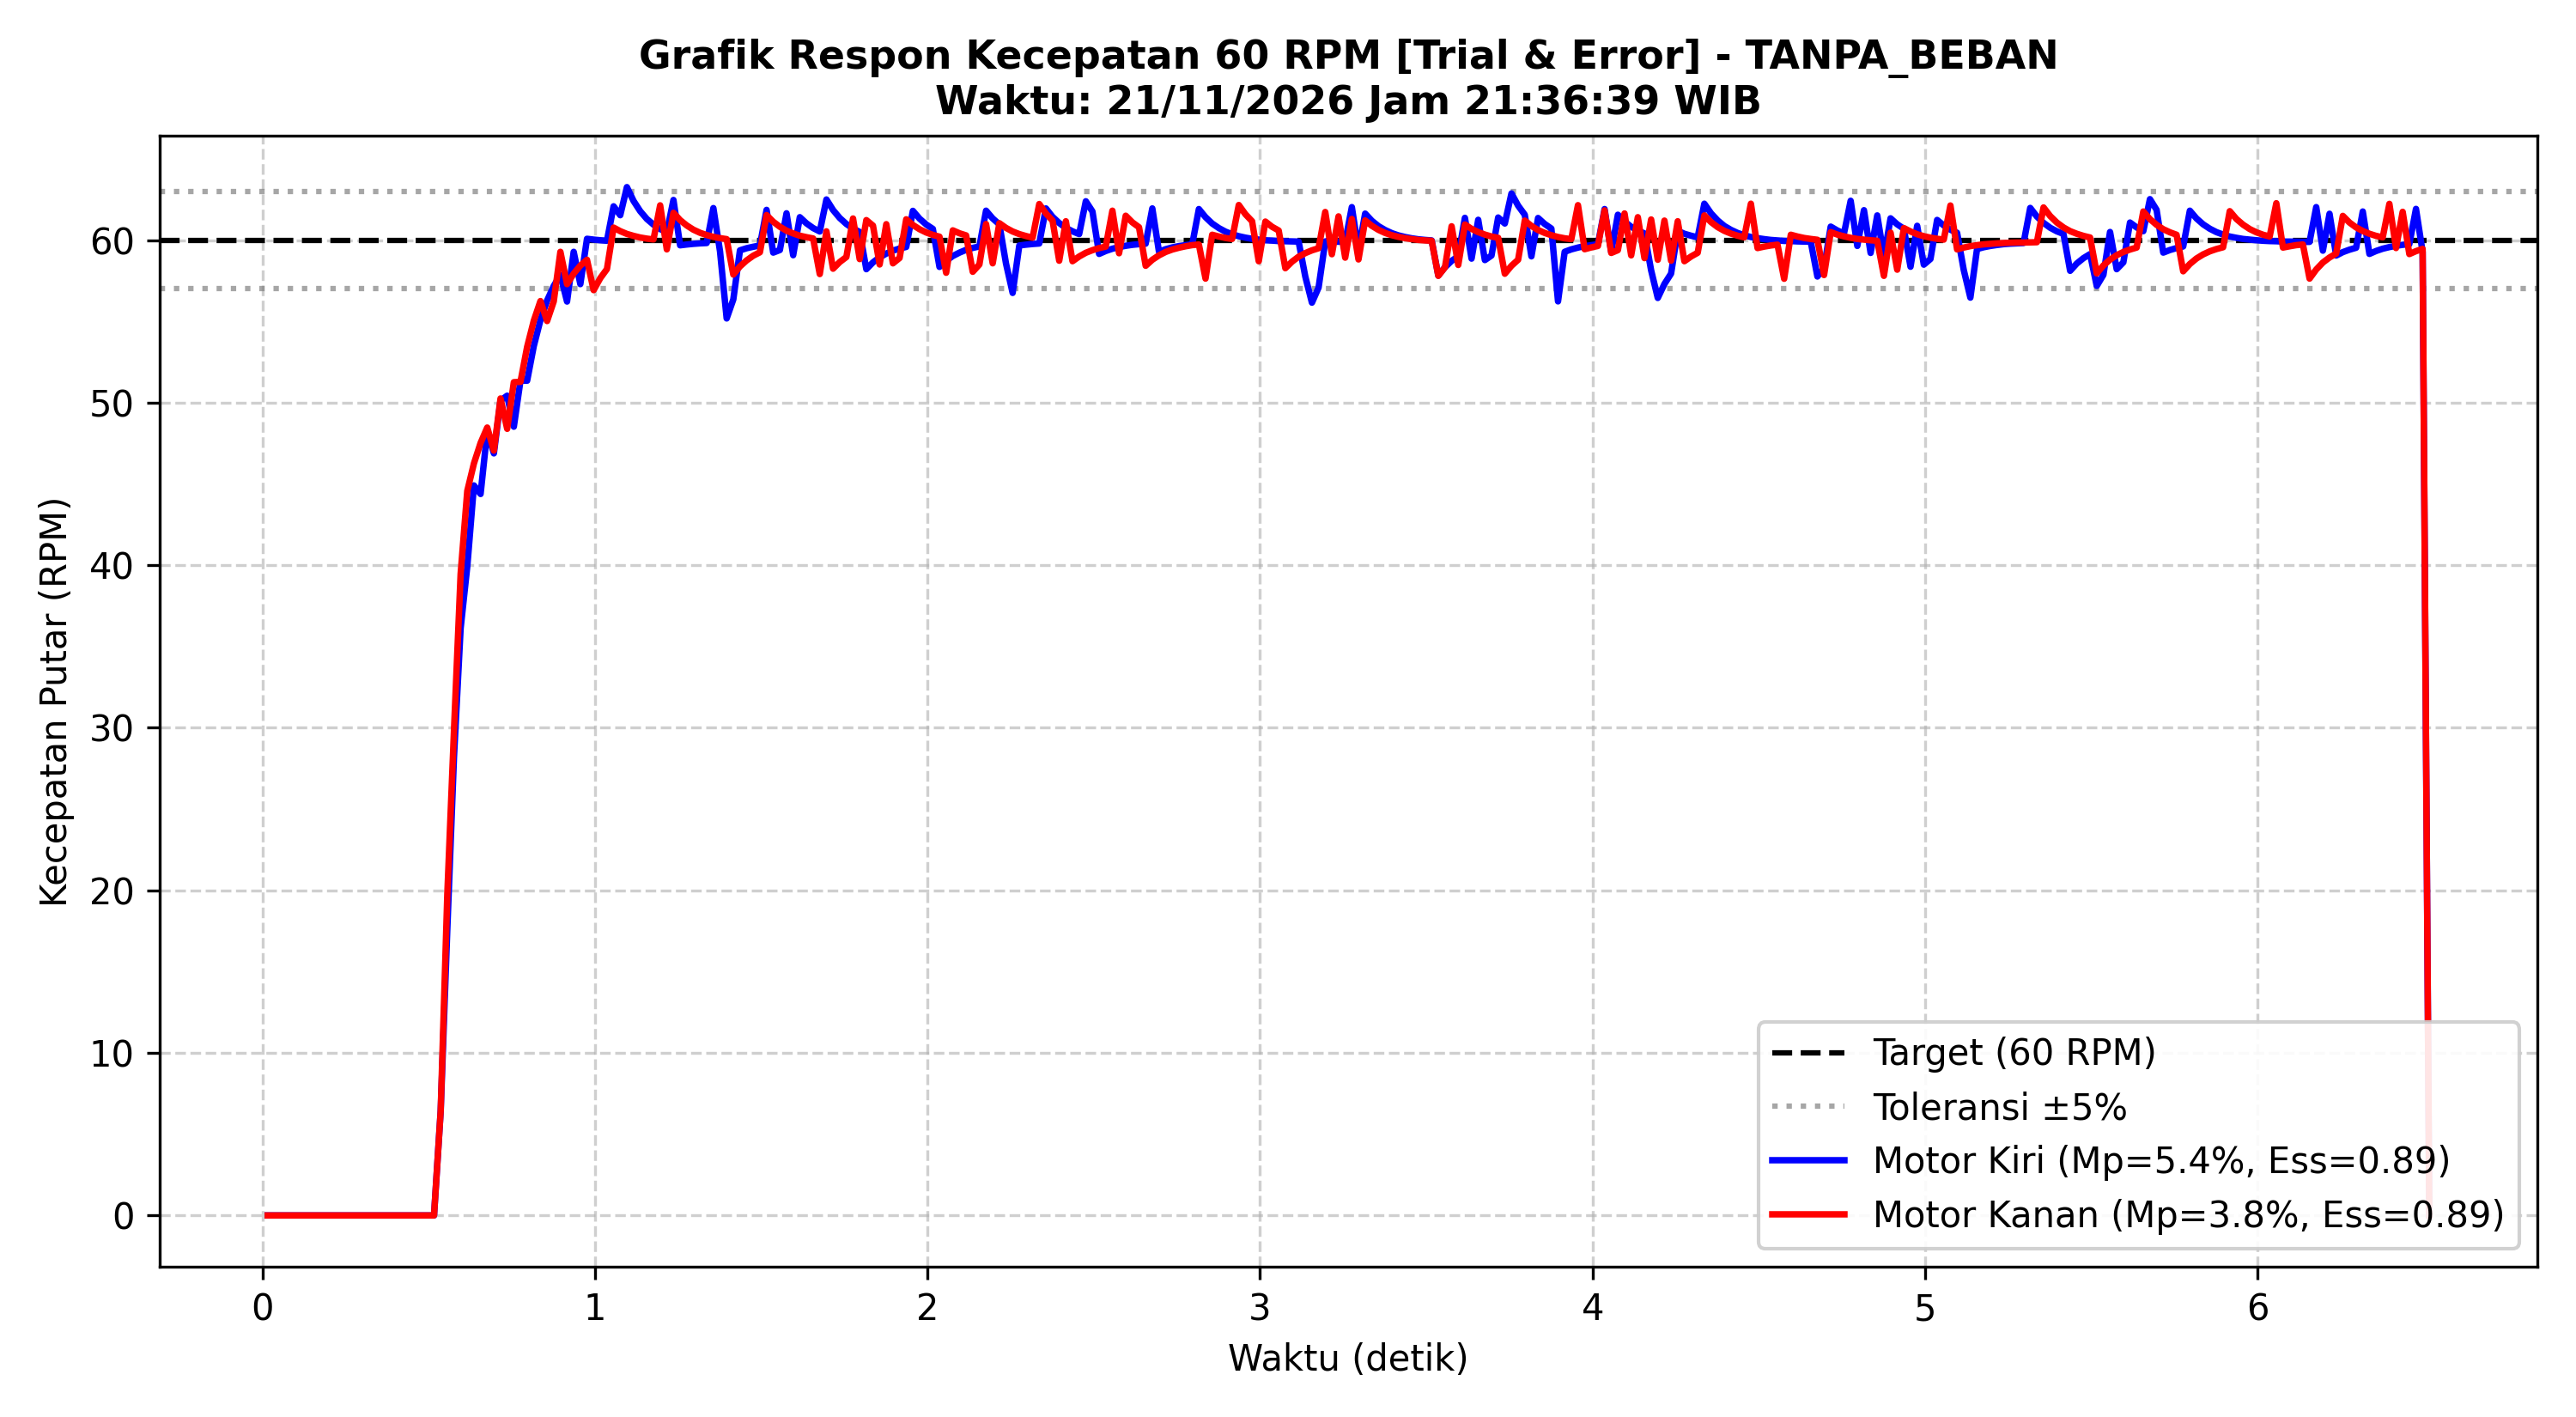

Source data for this figure (header and first rows):
Time_s, Target_RPM_L, Actual_RPM_L, PWM_L, Error_L, Target_RPM_R, Actual_RPM_R, PWM_R, Error_R
0.016, 0.0, 0.00, 0, 0.00, 0.0, 0.00, 0, 0.00
0.036, 0.0, 0.00, 0, 0.00, 0.0, 0.00, 0, 0.00
0.056, 0.0, 0.00, 0, 0.00, 0.0, 0.00, 0, 0.00
0.076, 0.0, 0.00, 0, 0.00, 0.0, 0.00, 0, 0.00
0.096, 0.0, 0.00, 0, 0.00, 0.0, 0.00, 0, 0.00
0.116, 0.0, 0.00, 0, 0.00, 0.0, 0.00, 0, 0.00
0.136, 0.0, 0.00, 0, 0.00, 0.0, 0.00, 0, 0.00
0.156, 0.0, 0.00, 0, 0.00, 0.0, 0.00, 0, 0.00
0.176, 0.0, 0.00, 0, 0.00, 0.0, 0.00, 0, 0.00
0.196, 0.0, 0.00, 0, 0.00, 0.0, 0.00, 0, 0.00
0.216, 0.0, 0.00, 0, 0.00, 0.0, 0.00, 0, 0.00
0.236, 0.0, 0.00, 0, 0.00, 0.0, 0.00, 0, 0.00
0.256, 0.0, 0.00, 0, 0.00, 0.0, 0.00, 0, 0.00
0.276, 0.0, 0.00, 0, 0.00, 0.0, 0.00, 0, 0.00
0.296, 0.0, 0.00, 0, 0.00, 0.0, 0.00, 0, 0.00
0.316, 0.0, 0.00, 0, 0.00, 0.0, 0.00, 0, 0.00
0.336, 0.0, 0.00, 0, 0.00, 0.0, 0.00, 0, 0.00
0.356, 0.0, 0.00, 0, 0.00, 0.0, 0.00, 0, 0.00
0.376, 0.0, 0.00, 0, 0.00, 0.0, 0.00, 0, 0.00
0.396, 0.0, 0.00, 0, 0.00, 0.0, 0.00, 0, 0.00
0.416, 0.0, 0.00, 0, 0.00, 0.0, 0.00, 0, 0.00
0.436, 0.0, 0.00, 0, 0.00, 0.0, 0.00, 0, 0.00
0.456, 0.0, 0.00, 0, 0.00, 0.0, 0.00, 0, 0.00
0.476, 0.0, 0.00, 0, 0.00, 0.0, 0.00, 0, 0.00
0.496, 0.0, 0.00, 0, 0.00, 0.0, 0.00, 0, 0.00
0.516, 60.0, 0.00, 172, 60.00, 60.0, 0.00, 190, 60.00
0.536, 60.0, 6.42, 175, 53.58, 60.0, 6.42, 191, 53.58
0.556, 60.0, 17.64, 162, 42.36, 60.0, 19.78, 168, 40.22
0.576, 60.0, 28.20, 147, 31.80, 60.0, 29.81, 151, 30.19
0.596, 60.0, 36.12, 136, 23.88, 60.0, 39.46, 131, 20.54
0.616, 60.0, 39.92, 134, 20.08, 60.0, 44.57, 122, 15.43
0.636, 60.0, 44.91, 127, 15.09, 60.0, 46.26, 123, 13.74
0.656, 60.0, 44.38, 134, 15.62, 60.0, 47.52, 124, 12.48
0.676, 60.0, 48.25, 128, 11.75, 60.0, 48.47, 125, 11.53
0.696, 60.0, 46.88, 136, 13.12, 60.0, 47.05, 134, 12.95
0.716, 60.0, 50.13, 132, 9.87, 60.0, 50.26, 128, 9.74
0.736, 60.0, 50.43, 134, 9.57, 60.0, 48.39, 138, 11.61
0.756, 60.0, 48.52, 143, 11.48, 60.0, 51.26, 133, 8.74
0.776, 60.0, 51.36, 139, 8.64, 60.0, 51.28, 136, 8.72
0.796, 60.0, 51.35, 142, 8.65, 60.0, 53.43, 132, 6.57
0.816, 60.0, 53.48, 139, 6.52, 60.0, 55.04, 129, 4.96
0.836, 60.0, 55.08, 137, 4.92, 60.0, 56.25, 127, 3.75
0.856, 60.0, 56.28, 136, 3.72, 60.0, 55.02, 133, 4.98
0.876, 60.0, 57.18, 134, 2.82, 60.0, 56.23, 131, 3.77
0.896, 60.0, 57.86, 133, 2.14, 60.0, 59.28, 122, 0.72
0.916, 60.0, 56.22, 139, 3.78, 60.0, 57.29, 129, 2.71
0.936, 60.0, 59.28, 131, 0.72, 60.0, 57.94, 128, 2.06
0.956, 60.0, 57.29, 137, 2.71, 60.0, 58.43, 127, 1.57
0.976, 60.0, 60.08, 130, -0.08, 60.0, 58.79, 126, 1.21
0.996, 60.0, 60.03, 131, -0.03, 60.0, 56.92, 133, 3.08
1.016, 60.0, 59.99, 131, 0.01, 60.0, 57.66, 132, 2.34
1.036, 60.0, 59.96, 131, 0.04, 60.0, 58.22, 131, 1.78
1.056, 60.0, 62.08, 125, -2.08, 60.0, 60.77, 123, -0.77
1.076, 60.0, 61.53, 125, -1.53, 60.0, 60.55, 124, -0.55
1.096, 60.0, 63.26, 120, -3.26, 60.0, 60.38, 124, -0.38
1.116, 60.0, 62.41, 121, -2.41, 60.0, 60.26, 124, -0.26
1.136, 60.0, 61.78, 122, -1.78, 60.0, 60.16, 124, -0.16
1.156, 60.0, 61.30, 123, -1.30, 60.0, 60.09, 125, -0.09
1.176, 60.0, 60.95, 123, -0.95, 60.0, 60.04, 125, -0.04
1.196, 60.0, 60.68, 124, -0.68, 60.0, 62.14, 118, -2.14
... 281 more rows
